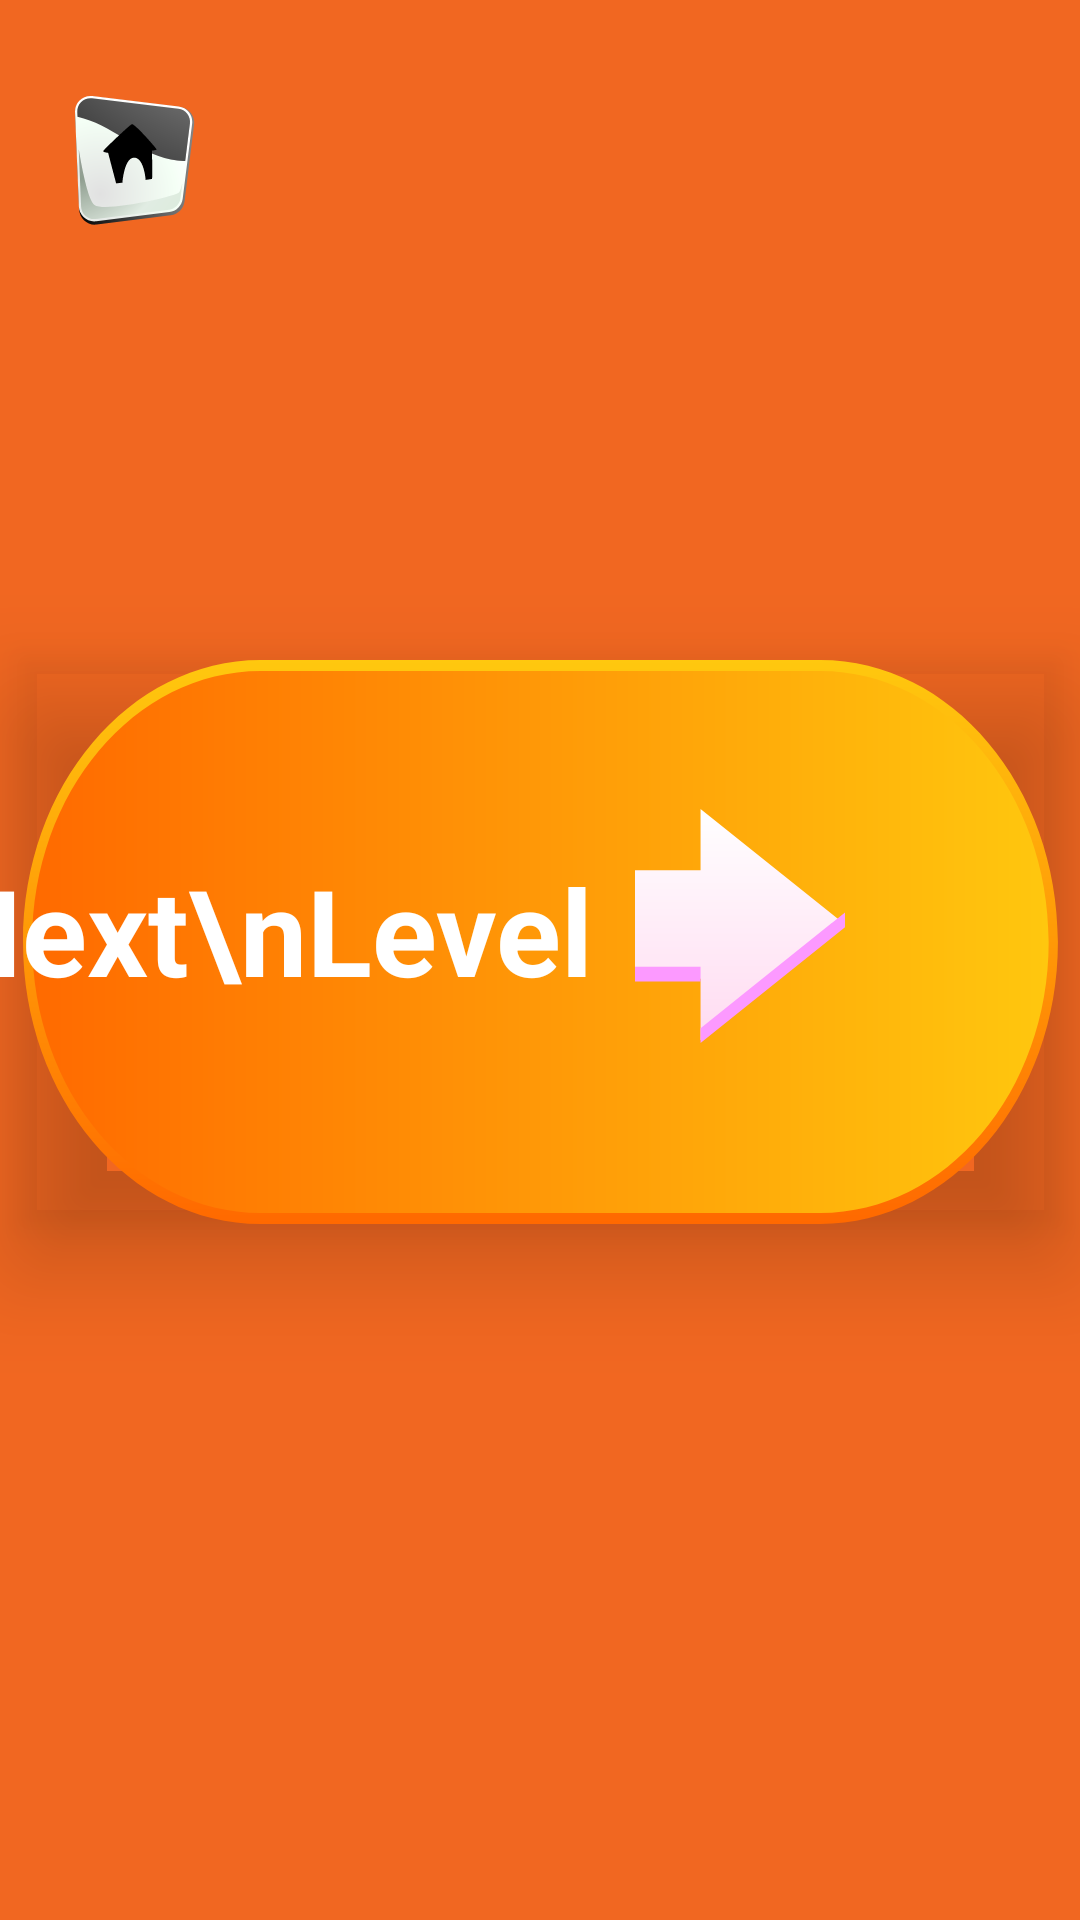

Android layout source for this screen:
<!-- AndroidManifest.xml: application theme Theme.Pyramid_game -->
<!-- res/layout/fragment_score.xml -->
<?xml version="1.0" encoding="utf-8"?>
<androidx.constraintlayout.widget.ConstraintLayout xmlns:android="http://schemas.android.com/apk/res/android"
    xmlns:app="http://schemas.android.com/apk/res-auto"
    xmlns:tools="http://schemas.android.com/tools"
    android:layout_width="match_parent"
    android:layout_height="match_parent"
    android:background="@color/orange"
    tools:context=".ui.score.ScoreFragment">


    <ImageView
        android:id="@+id/btnHome"
        android:layout_width="wrap_content"
        android:layout_height="wrap_content"
        android:layout_marginStart="25dp"
        android:layout_marginTop="32dp"
        android:src="@drawable/icon_home"
        app:layout_constraintStart_toStartOf="parent"
        app:layout_constraintTop_toTopOf="parent" />

    <ImageView
        android:id="@+id/imageView11"
        android:layout_width="wrap_content"
        android:layout_height="wrap_content"
        android:layout_marginTop="220dp"
        android:outlineProvider="bounds"
        android:src="@drawable/icon_score_button"
        android:translationZ="20dp"
        app:layout_constraintEnd_toEndOf="parent"
        app:layout_constraintStart_toStartOf="parent"
        app:layout_constraintTop_toTopOf="parent" />

    <ImageView
        android:id="@+id/imageView12"
        android:layout_width="wrap_content"
        android:layout_height="wrap_content"
        android:layout_marginEnd="71dp"
        android:src="@drawable/icon_score_arrow"
        android:translationZ="20dp"
        app:layout_constraintBottom_toBottomOf="@+id/imageView11"
        app:layout_constraintEnd_toEndOf="@+id/imageView11"
        app:layout_constraintTop_toTopOf="@+id/imageView11"
        app:layout_constraintVertical_bias="0.45" />

    <ImageView
        android:id="@+id/imageView13"
        android:layout_width="wrap_content"
        android:layout_height="wrap_content"
        android:src="@drawable/icon_score_background_arrow"
        android:translationZ="20dp"
        app:layout_constraintBottom_toBottomOf="@+id/imageView12"
        app:layout_constraintEnd_toEndOf="@+id/imageView12"
        app:layout_constraintStart_toStartOf="@+id/imageView12"
        app:layout_constraintTop_toTopOf="@+id/imageView12"
        app:layout_constraintVertical_bias="1.0" />

    <TextView
        android:id="@+id/textView11"
        android:layout_width="wrap_content"
        android:layout_height="wrap_content"
        android:layout_marginEnd="14dp"
        android:text="Next\nLevel"
        android:textColor="@color/white"
        android:textSize="40sp"
        android:textStyle="bold"
        android:translationZ="20dp"
        app:layout_constraintBottom_toBottomOf="@+id/imageView11"
        app:layout_constraintEnd_toStartOf="@+id/imageView12"
        app:layout_constraintTop_toTopOf="@+id/imageView11"
        app:layout_constraintVertical_bias="0.47000003" />
</androidx.constraintlayout.widget.ConstraintLayout>
<!-- resources referenced by this layout -->
<resources>
  <color name="orange">#F16721</color>
  <color name="white">#FFFFFFFF</color>
  <!-- drawable icon_home: vector/xml drawable (drawable, 5323 chars, omitted) -->
  <!-- drawable icon_score_arrow (drawable) -->
  <vector xmlns:android="http://schemas.android.com/apk/res/android"
      xmlns:aapt="http://schemas.android.com/aapt"
      android:width="70dp"
      android:height="78dp"
      android:viewportWidth="70"
      android:viewportHeight="78">
    <path
        android:pathData="M21.853,0L70,38.519L21.853,77.096V56.597H0V20.441H21.853V0Z"
        android:fillType="evenOdd">
      <aapt:attr name="android:fillColor">
        <gradient 
            android:startX="35"
            android:startY="77.097"
            android:endX="35"
            android:endY="0"
            android:type="linear">
          <item android:offset="0" android:color="#FFFFDBF1"/>
          <item android:offset="1" android:color="#FFFFFFFF"/>
        </gradient>
      </aapt:attr>
    </path>
  </vector>
  <!-- drawable icon_score_background_arrow (drawable) -->
  <vector xmlns:android="http://schemas.android.com/apk/res/android"
      android:width="70dp"
      android:height="44dp"
      android:viewportWidth="70"
      android:viewportHeight="44">
    <path
        android:pathData="M21.853,18.597H0V23.5H21.853V18.597ZM65.675,3.945L21.853,39.097V44L70,5.422V0.519L65.733,3.945H65.675Z"
        android:fillColor="#FC99FF"
        android:fillType="evenOdd"/>
  </vector>
  <!-- drawable icon_score_button (drawable) -->
  <vector xmlns:android="http://schemas.android.com/apk/res/android"
      xmlns:aapt="http://schemas.android.com/aapt"
      android:width="345dp"
      android:height="188dp"
      android:viewportWidth="345"
      android:viewportHeight="188">
    <path
        android:pathData="M265.83,1.83H79.17C36.29,1.83 1.54,43.09 1.54,93.98V94.02C1.54,144.91 36.29,186.17 79.17,186.17H265.83C308.71,186.17 343.46,144.91 343.46,94.02V93.98C343.46,43.09 308.71,1.83 265.83,1.83Z">
      <aapt:attr name="android:fillColor">
        <gradient 
            android:startX="0"
            android:startY="93.98"
            android:endX="344.97"
            android:endY="93.98"
            android:type="linear">
          <item android:offset="0" android:color="#FFFF6900"/>
          <item android:offset="1" android:color="#FFFFC80E"/>
        </gradient>
      </aapt:attr>
    </path>
    <path
        android:pathData="M265.83,188H79.17C35.52,188 0,145.83 0,93.98C0,42.13 35.52,0 79.17,0H265.8C309.45,0 344.97,42.17 344.97,93.98C344.97,145.79 309.45,187.96 265.8,187.96L265.83,188ZM79.17,3.65C37.22,3.65 3.08,44.18 3.08,93.98C3.08,143.78 37.22,184.31 79.17,184.31H265.8C307.75,184.31 341.89,143.78 341.89,93.98C341.89,44.18 307.78,3.65 265.83,3.65H79.17Z">
      <aapt:attr name="android:fillColor">
        <gradient 
            android:startX="172.49"
            android:startY="188"
            android:endX="172.49"
            android:endY="0"
            android:type="linear">
          <item android:offset="0" android:color="#FFFF6900"/>
          <item android:offset="1" android:color="#FFFFC80E"/>
        </gradient>
      </aapt:attr>
    </path>
  </vector>
  <style name="Theme.Pyramid_game" parent="Theme.MaterialComponents.DayNight.NoActionBar">
          
          <item name="colorPrimary">@color/orange</item>
          <item name="colorPrimaryVariant">@color/orange</item>
          <item name="colorOnPrimary">@color/white</item>
          
          <item name="colorSecondary">@color/teal_200</item>
          <item name="colorSecondaryVariant">@color/teal_700</item>
          <item name="colorOnSecondary">@color/orange</item>
          
          <item name="android:statusBarColor">?attr/colorPrimaryVariant</item>
          
  
      </style>
  <color name="teal_200">#FF03DAC5</color>
  <color name="teal_700">#FF018786</color>
</resources>
